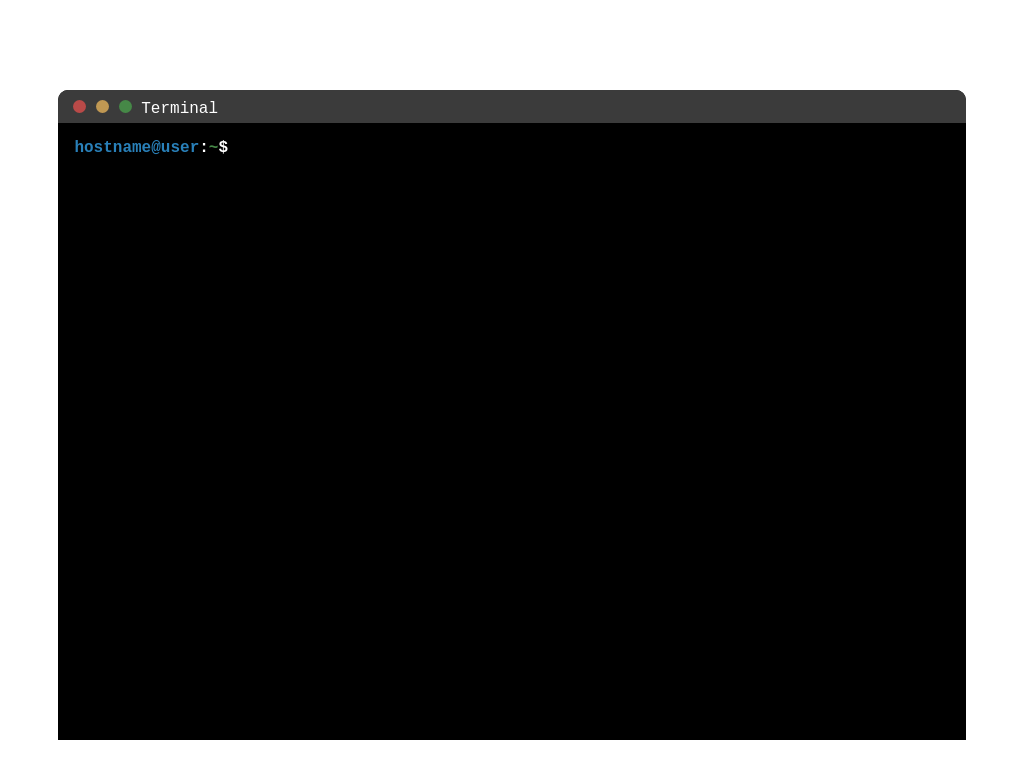

Here is a drawing made with CSS. Write the source that renders it.

<!-- file: terminal.html -->

<html>
    <head>
        <link rel="stylesheet" href="terminal.css">
        <script src="https://cdn.jsdelivr.net/npm/jquery@3.3.1/dist/jquery.min.js"></script>
        <script src="terminal.js"></script>
    </head>
    <body>

    <div class="terminal" style="min-height: 650px;">
        <div class="terminal-wrapper" id="xt-terminal-wrapper" style="background-color: #000;min-height: 650px;">
            <div class="terminal-toolbar" id="xt-terminal-toolbar">
                <div class="terminal-btn btn-close" id="xt-btn-close" title="Close"></div>
                <div class="terminal-btn btn-minimize" id="xt-btn-minimize" title="Minimize"></div>
                <div class="terminal-btn btn-maximize" id="xt-btn-maximize" title="Maximize"></div>
                Terminal
            </div>
            <div class="terminal-screen" id="xt-terminal-screen" style="color: #999999;">

                <div class="term-section" id="term-error">
                    <div>Command not found!</div>
                    <p class="help"><span>Type 'help' + <kbd>Enter</kbd>: for available commands.</span></p>
                </div>

                <div class="term-section" id="term-help">
                    <div>&raquo; Help?</div>
                    <p class="help"><span>Available commands:</span></p>
                    <ul>
                        <li>'help': displays this list</li>
                    </ul>
                    <p class="help"><span>Type [command] + <kbd>Enter</kbd></span></p>
                </div>

                <span class="command">
                    <span class="hostname">hostname@user</span>:<span class="pwd">~</span>$
                    <input type="text" id="terminal-input" style="background-color: #000;color: #ccc;"/>
                </span>

            </div>
        </div>
    </div>

    </body>
</html>


/* file: terminal.css */
@import url(https://fonts.googleapis.com/css?family=Inconsolata:400,700);
div[id^=terminal-].g-content {
  padding: 0;
  margin: 0;
}

.terminal {
  font: 1em "Inconsolata", monospace;
  font-weight: 400;
  position: relative;
  overflow: hidden;
  padding-top: 10px;
  width: 90%;
  margin: 5em auto 0 auto;
}
.terminal .terminal-wrapper {
  border-top-right-radius: 10px;
  border-top-left-radius: 10px;
  position: absolute;
  width: 100%;
  top: 10px;
  transition: top 0.5s 0s cubic-bezier(0.1, 1.2, 0.3, 1), transform 0.5s 0s cubic-bezier(0.1, 1.2, 0.3, 1);
}
.terminal .terminal-wrapper.minimized {
  transform: translate(0%, -30px);
  top: 100%;
}
.terminal .terminal-wrapper.minimized .terminal-screen {
  display: none;
}
.terminal .terminal-wrapper .terminal-toolbar {
  background: #3b3b3b;
  color: #fff;
  border-top-right-radius: 10px;
  border-top-left-radius: 10px;
  padding: 10px 0 5px 15px;
}
.terminal .terminal-wrapper .terminal-toolbar .terminal-btn {
  width: 13px;
  height: 13px;
  -webkit-border-radius: 100%;
  -moz-border-radius: 100%;
  border-radius: 100%;
  display: inline-block;
  cursor: pointer;
}
.terminal .terminal-wrapper .terminal-toolbar .terminal-btn.btn-close {
  background: #b94a48;
}
.terminal .terminal-wrapper .terminal-toolbar .terminal-btn.btn-minimize {
  background: #c09853;
}
.terminal .terminal-wrapper .terminal-toolbar .terminal-btn.btn-maximize {
  background: #468847;
}
.terminal .terminal-wrapper .terminal-screen {
  padding: 1em;
}
.terminal .terminal-wrapper .terminal-screen ::selection {
  background: #eee;
}
.terminal .terminal-wrapper .terminal-screen ::-moz-selection {
  background: #eee;
}
.terminal .terminal-wrapper .terminal-screen .term-section {
  display: none;
}
.terminal .terminal-wrapper .terminal-screen .open {
  display: block;
}
.terminal .terminal-wrapper .terminal-screen .command {
  display: block;
  color: #fff;
  font-weight: 700;
}
.terminal .terminal-wrapper .terminal-screen .command .hostname {
  color: #2980b9;
}
.terminal .terminal-wrapper .terminal-screen .command .pwd {
  color: #468847;
}
.terminal .terminal-wrapper .terminal-screen a {
  color: #2980b9 !important;
}
.terminal .terminal-wrapper .terminal-screen a:hover, .terminal .terminal-wrapper .terminal-screen a:focus {
  color: #234264 !important;
}
.terminal .terminal-wrapper .terminal-screen h3 {
  font-size: 1.2em;
  font-weight: 400;
}
.terminal .terminal-wrapper .terminal-screen p {
  margin: 0;
}
.terminal .terminal-wrapper .terminal-screen p.help {
  line-height: 2em;
}
.terminal .terminal-wrapper .terminal-screen abbr {
  cursor: help;
}
.terminal .terminal-wrapper .terminal-screen ul {
  list-style: none;
  padding: 0;
  margin-top: 0;
}
.terminal .terminal-wrapper .terminal-screen li {
  margin: 0.5em 0 0;
}
.terminal .terminal-wrapper .terminal-screen span {
  color: #999;
}
.terminal .terminal-wrapper .terminal-screen kbd {
  font-family: "Inconsolata", monospace;
  border: 1px solid #999;
  text-transform: uppercase;
  padding: 0 0.2em;
}
.terminal .terminal-wrapper .terminal-screen pre {
  background-color: transparent;
  border: none;
  overflow: hidden;
}
@media all and (max-width: 30rem) {
  .terminal .terminal-wrapper .terminal-screen pre {
    display: none;
  }
}
.terminal .terminal-wrapper .terminal-screen input[type=text] {
  max-width: 80%;
  border: none;
  font-family: inherit;
  padding: 0 0.5em;
  margin: 0;
}
.terminal .terminal-wrapper .terminal-screen input[type=text]:focus {
  outline: none;
  box-shadow: none;
}
.terminal .terminal-wrapper .terminal-screen input[type=text]:hover {
  outline: none;
  box-shadow: none;
}
